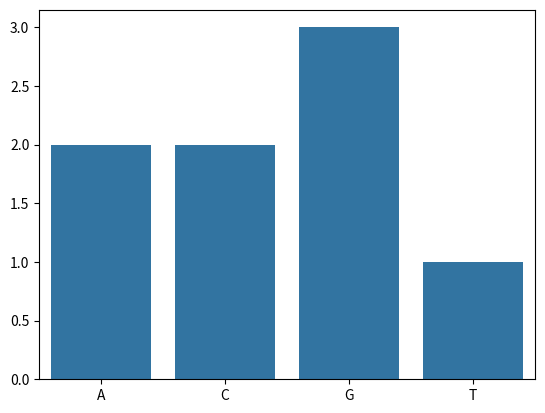

This chart was generated by the following Python code: (Note: this script raises an exception after producing the figure.)

import math
import seaborn as sns
import matplotlib.pyplot as plt
from PIL import Image
import PIL


'''This function returns count of all bases in a sequence as a dictionary
        Ex: ACGGGTAC -> {'A': 2, 'C': 2, 'G': 3, 'T': 1}
        Parameters:
            seq (str): nucleotide sequence
        Returns:
            returns the count of all bases as a dictionary
'''
def base_counter(seq):
    base_count = {'A':0, 'C':0, 'G':0, 'T':0}

    for i in seq:
        if i == 'A':
            base_count['A'] += 1
        elif i == 'G':
            base_count['G'] += 1
        elif i == 'C':
            base_count['C'] += 1
        elif i == 'T':
            base_count['T'] += 1
    
    return base_count
#print(base_counter("AAGGTTCCAGGT"))

'''This function returns the GC content of a sequence.
        Ex: If the sequence is 100 bases long and you have 20 C’s and 5 G’s, your GC content is 25%
        Parameters:
            seq (str): nucleotide sequence
        Returns:
            returns the GC content 
'''
def gc_content(seq):
    base_dict = base_counter(seq)
    base_count = base_dict.get('C') + base_dict.get('G') +base_dict.get('A') + base_dict.get('T')
    gc_count = base_dict.get('C') + base_dict.get('G')
    gc_content = gc_count / base_count
    
    return round(gc_content, 2)

#print(gc_content("ATTTTGC"))


def non_nucleotide_counter(seq):
    '''This function parses a sequence and returns a dictionary of the location of each 
        non ACGT base and the length of unknown bases if they are consecutive
        Ex: ACNGGGNNNTAC -> {2: 1, 6, 3}
        Parameters:
            seq (str): nucleotide sequence
        Returns:
            returns dictionary in the form of {position: length}
    '''
    return {}


def create_count_chart(base_count):
    '''
    This function uses seaborn to create a barchart of the dictionary returned in
    base_counter.
    Parameters:
        base_count (dict): A dictionary with the keys as the base, and the values as the count of each base
            in a sequence
    Returns:
        Returns the Figure object
    '''
    plot = sns.barplot(x=list(base_count.keys()), y=list(base_count.values()))
    return plot.get_figure()


def save_chart(img, filename):
    filepath = './charts/' + filename + '.png'
    img.savefig(filepath)


save_chart(create_count_chart({'A': 2, 'C': 2, 'G': 3, 'T': 1}), 'testfig')
